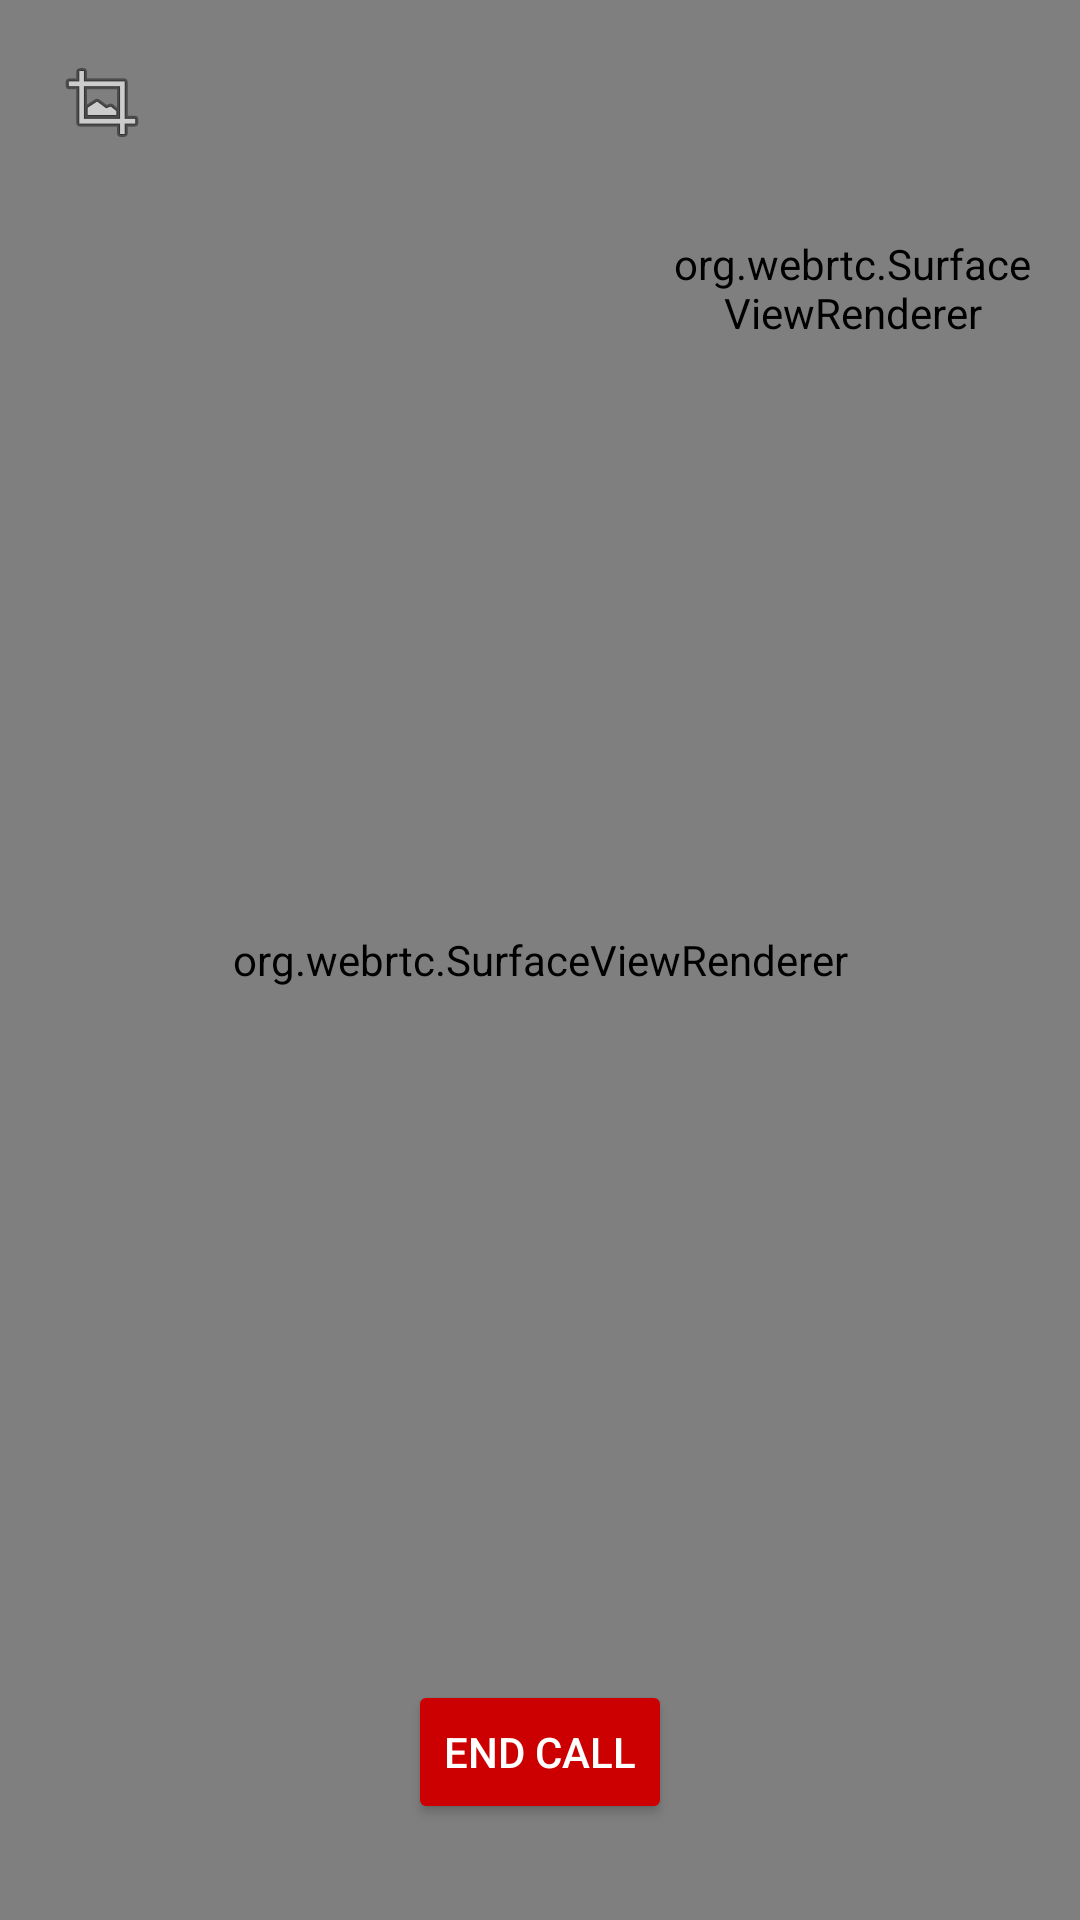

Here is an Android app screen rendered from its layout file. Give the layout XML and the strings, colors and styles it references.
<!-- AndroidManifest.xml: activity theme Theme.AppCompat.NoActionBar -->
<!-- res/layout/fragment_video_call.xml -->
<?xml version="1.0" encoding="utf-8"?>
<androidx.constraintlayout.widget.ConstraintLayout
    xmlns:android="http://schemas.android.com/apk/res/android"
    xmlns:app="http://schemas.android.com/apk/res-auto"
    android:layout_width="match_parent"
    android:layout_height="match_parent"
    android:background="@android:color/black">

    <org.webrtc.SurfaceViewRenderer
        android:id="@+id/remoteVideoView"
        android:layout_width="0dp"
        android:layout_height="0dp"
        app:layout_constraintTop_toTopOf="parent"
        app:layout_constraintBottom_toBottomOf="parent"
        app:layout_constraintStart_toStartOf="parent"
        app:layout_constraintEnd_toEndOf="parent" />

    
    <org.webrtc.SurfaceViewRenderer
        android:id="@+id/localVideoView"
        android:layout_width="120dp"
        android:layout_height="160dp"
        android:layout_margin="16dp"
        app:layout_constraintTop_toTopOf="parent"
        app:layout_constraintEnd_toEndOf="parent" />

    
    <ImageButton
        android:id="@+id/btnMinimize"
        android:layout_width="44dp"
        android:layout_height="44dp"
        android:layout_margin="12dp"
        android:contentDescription="Minimize"
        android:src="@android:drawable/ic_menu_crop"
        android:background="?attr/selectableItemBackgroundBorderless"
        app:layout_constraintTop_toTopOf="parent"
        app:layout_constraintStart_toStartOf="parent" />

    
    <Button
        android:id="@+id/btnEndCall"
        android:layout_width="wrap_content"
        android:layout_height="wrap_content"
        android:layout_marginBottom="32dp"
        android:backgroundTint="@android:color/holo_red_dark"
        android:text="End Call"
        android:textColor="@android:color/white"
        app:layout_constraintBottom_toBottomOf="parent"
        app:layout_constraintEnd_toEndOf="parent"
        app:layout_constraintStart_toStartOf="parent" />

</androidx.constraintlayout.widget.ConstraintLayout>
<!-- resources referenced by this layout -->
<resources>

</resources>
